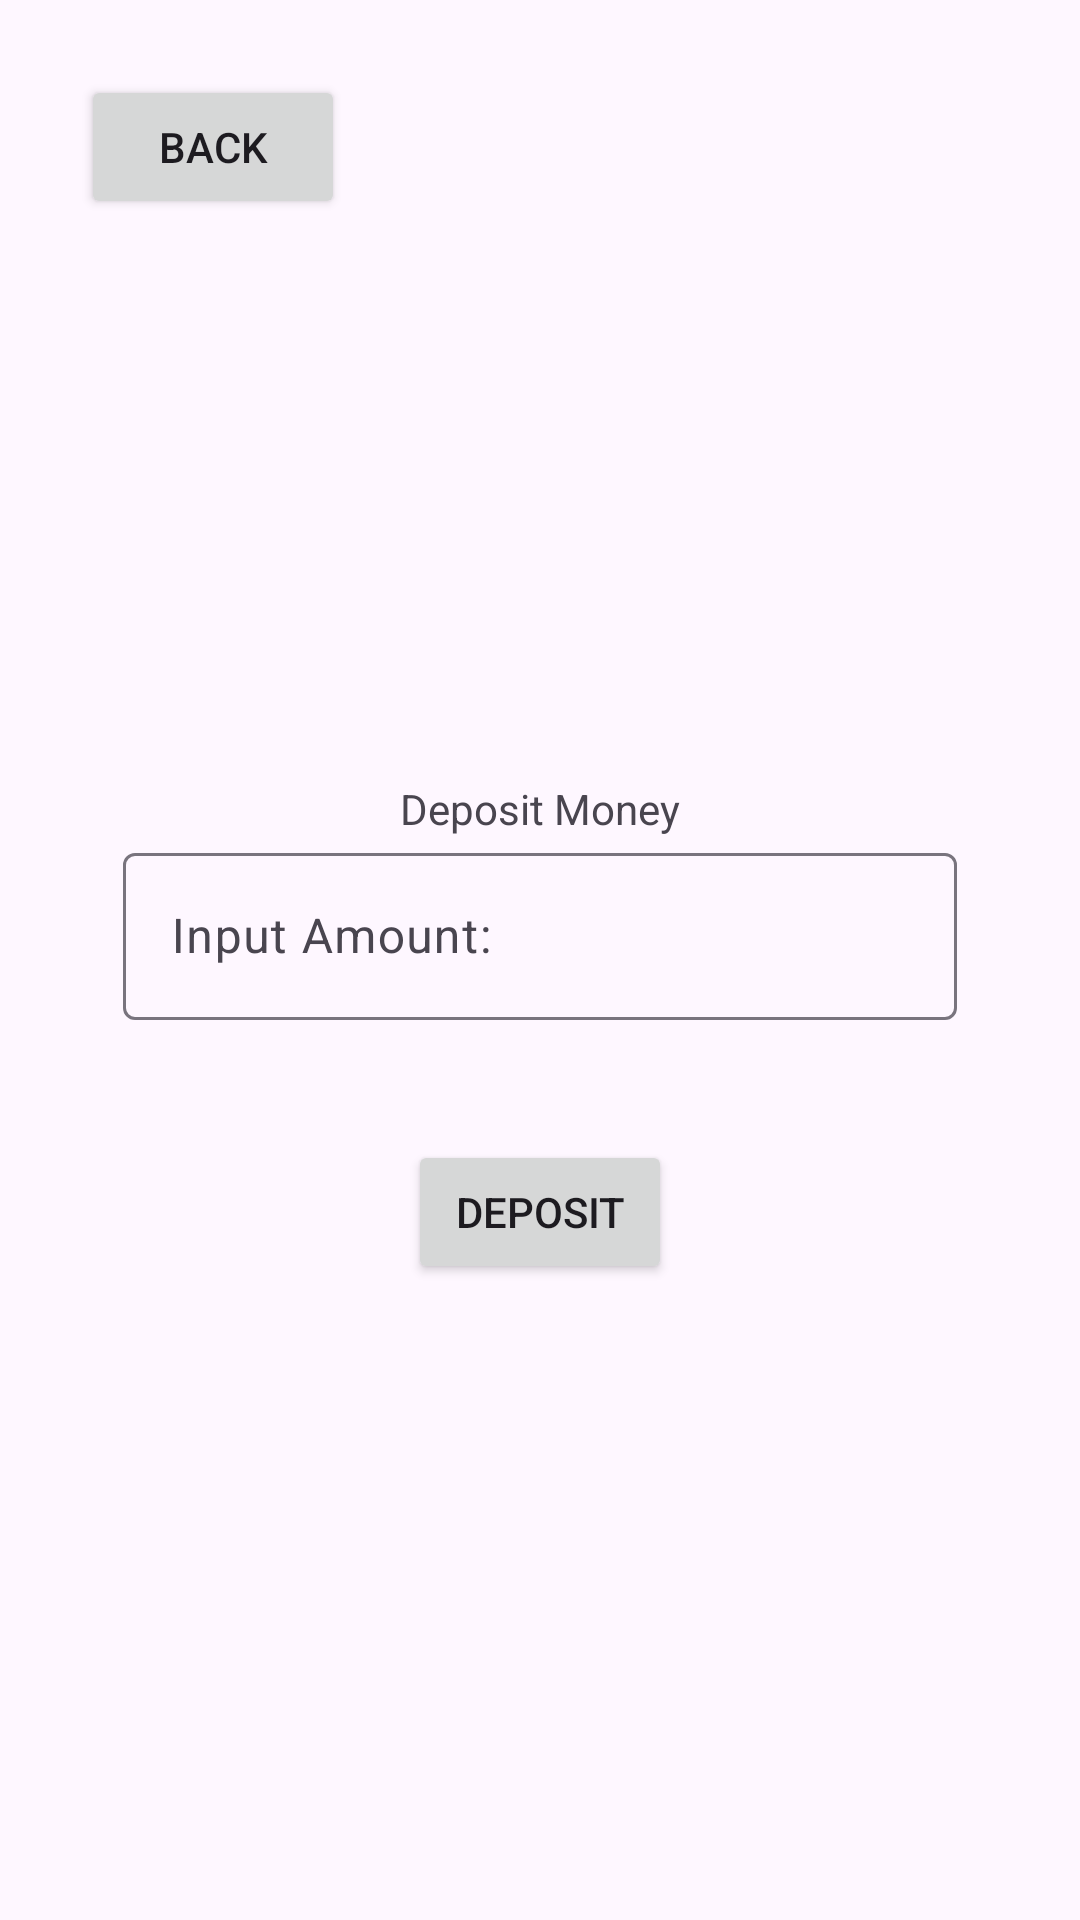

Reconstruct the res/layout file that produces this screen, plus the resources it refers to.
<!-- AndroidManifest.xml: application theme Theme.RHProject -->
<!-- res/layout/activity_deposit.xml -->
<?xml version="1.0" encoding="utf-8"?>
<androidx.constraintlayout.widget.ConstraintLayout xmlns:android="http://schemas.android.com/apk/res/android"
    xmlns:app="http://schemas.android.com/apk/res-auto"
    xmlns:tools="http://schemas.android.com/tools"
    android:layout_width="match_parent"
    android:layout_height="match_parent">

    <TextView
        android:id="@+id/textView8"
        android:layout_width="wrap_content"
        android:layout_height="wrap_content"
        android:layout_marginTop="260dp"
        android:text="@string/depositMoney"
        app:layout_constraintEnd_toEndOf="parent"
        app:layout_constraintStart_toStartOf="parent"
        app:layout_constraintTop_toTopOf="parent" />

    <com.google.android.material.textfield.TextInputLayout
        android:id="@+id/textInputLayout2"
        android:layout_width="0dp"
        android:layout_height="wrap_content"
        android:layout_marginStart="1dp"
        android:layout_marginEnd="1dp"
        app:layout_constraintEnd_toEndOf="parent"
        app:layout_constraintStart_toStartOf="parent"
        app:layout_constraintTop_toBottomOf="@+id/textView8">

        <com.google.android.material.textfield.TextInputEditText
            android:layout_width="match_parent"
            android:layout_height="wrap_content"
            android:layout_margin="40dp"
            android:hint="Input Amount:" />
    </com.google.android.material.textfield.TextInputLayout>

    <Button
        android:id="@+id/deposit_button"
        android:layout_width="wrap_content"
        android:layout_height="wrap_content"
        android:text="Deposit"
        app:layout_constraintEnd_toEndOf="parent"
        app:layout_constraintStart_toStartOf="parent"
        app:layout_constraintTop_toBottomOf="@+id/textInputLayout2" />

    <Button
        android:id="@+id/back_button"
        android:layout_width="wrap_content"
        android:layout_height="wrap_content"
        android:layout_marginStart="27dp"
        android:layout_marginTop="25dp"
        android:text="Back"
        app:layout_constraintStart_toStartOf="parent"
        app:layout_constraintTop_toTopOf="parent" />

</androidx.constraintlayout.widget.ConstraintLayout>
<!-- resources referenced by this layout -->
<resources>
  <string name="depositMoney">Deposit Money</string>
  <style name="Theme.RHProject" parent="Base.Theme.RHProject" />
  <style name="Base.Theme.RHProject" parent="Theme.Material3.DayNight.NoActionBar">
          
          
      </style>
</resources>
